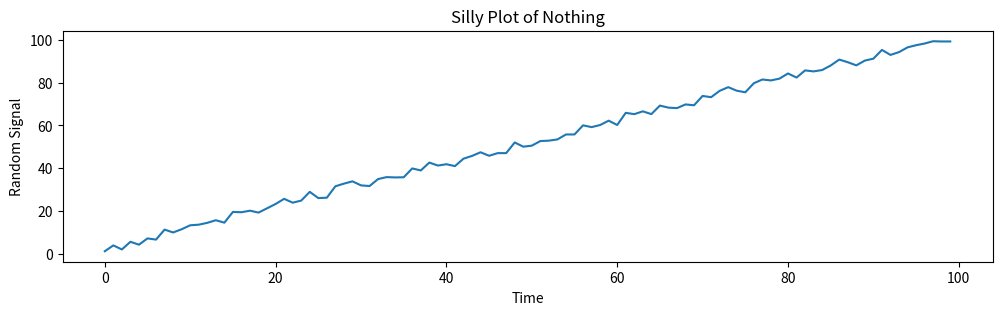

Write the Python code that produced this figure.
import matplotlib.pyplot as plt

class TestRun:
    def __init__(self):
        self.sample_values_ = []
        self.sample_times_ = []

    def addSample(self, sample_value, timestamp):
        self.sample_times_.append(timestamp)
        self.sample_values_.append(sample_value)
        return True

    def reset(self):
        self.sample_values_ = []
        self.sample_times_ = []

    def plotRun(self, titles, axis_labels):
        fig = plt.figure(figsize=(12,3))
        plt.subplot(111)
        plt.title(titles[0])
        plt.xlabel(axis_labels[0])
        plt.ylabel(axis_labels[1])
        plt.plot(self.sample_times_, self.sample_values_)
        plt.show()

 
if __name__ == '__main__':
    # Generate a bunch of fake samples and times
    import random
    run = TestRun()
    for i,j in enumerate(range(0,100)):
        run.addSample(j+random.uniform(0.0, 5.0), i)
    
    run.plotRun(['Silly Plot of Nothing'], ['Time', 'Random Signal'])